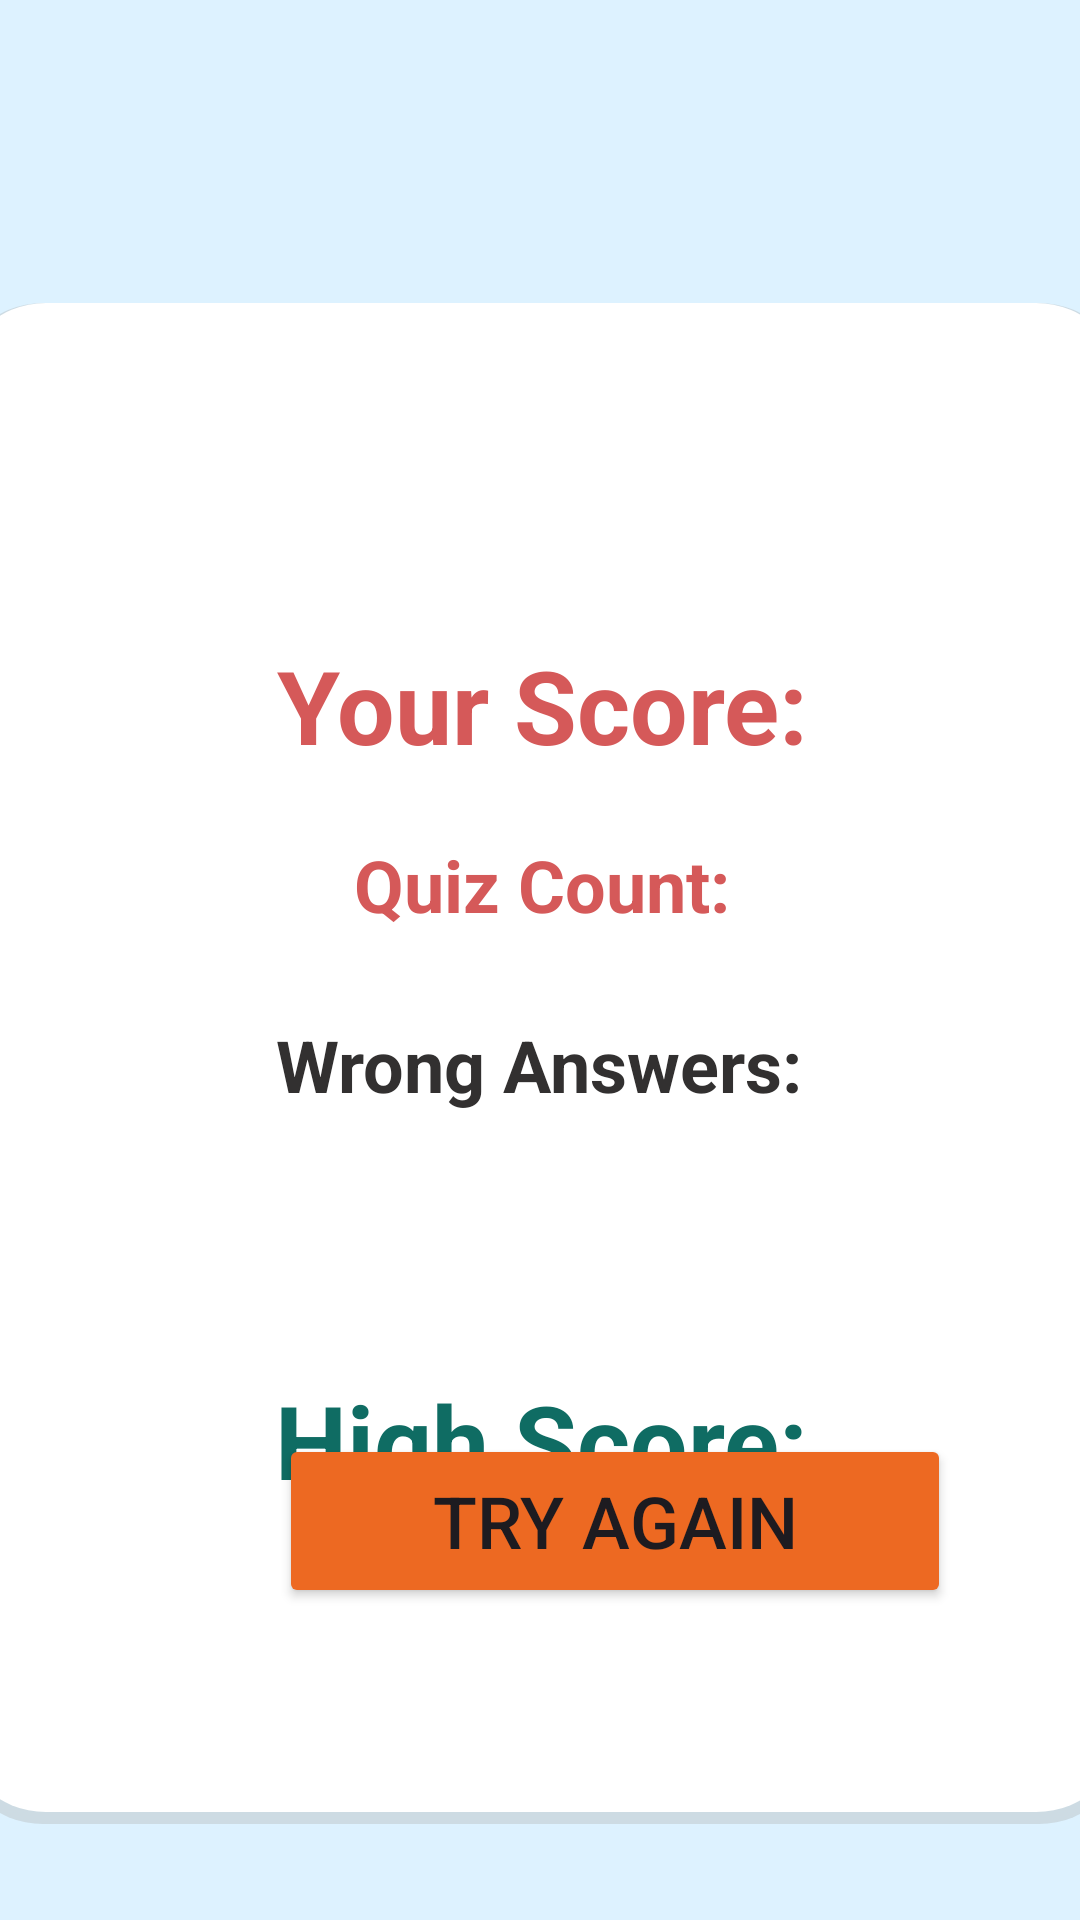

Android layout source for this screen:
<!-- AndroidManifest.xml: application theme Theme.QuizGAme -->
<!-- res/layout/activity_score_screen.xml -->
<?xml version="1.0" encoding="utf-8"?>
<androidx.constraintlayout.widget.ConstraintLayout xmlns:android="http://schemas.android.com/apk/res/android"
    xmlns:app="http://schemas.android.com/apk/res-auto"
    xmlns:tools="http://schemas.android.com/tools"
    android:layout_width="match_parent"
    android:layout_height="match_parent"
    android:background="@color/blue_100"
    tools:context=".ScoreScreen">

    <RelativeLayout
        android:layout_width="406dp"
        android:layout_height="633dp"
        android:layout_marginStart="1dp"
        android:layout_marginTop="1dp"
        android:layout_marginEnd="1dp"
        app:layout_constraintEnd_toEndOf="parent"
        app:layout_constraintStart_toStartOf="parent"
        app:layout_constraintTop_toTopOf="parent">

        <androidx.constraintlayout.widget.ConstraintLayout
            android:layout_width="392dp"
            android:layout_height="507dp"
            android:layout_marginStart="7dp"
            android:layout_marginTop="100dp"
            android:layout_marginEnd="7dp"
            android:background="@drawable/win_tab">

            <TextView
                android:id="@+id/txt_wrong_count"
                android:layout_width="293dp"
                android:layout_height="60dp"
                android:layout_marginTop="224dp"
                android:gravity="center"
                android:text="@string/wrong_answers"
                android:textAlignment="gravity"
                android:textColor="@color/black_600"
                android:textSize="24sp"
                android:textStyle="bold"
                app:layout_constraintEnd_toEndOf="parent"
                app:layout_constraintHorizontal_bias="0.494"
                app:layout_constraintStart_toStartOf="parent"
                app:layout_constraintTop_toTopOf="parent" />

            <TextView
                android:id="@+id/txt_quiz_count"
                android:layout_width="293dp"
                android:layout_height="60dp"
                android:layout_marginTop="164dp"
                android:gravity="center"
                android:text="@string/quiz_count"
                android:textAlignment="gravity"
                android:textColor="@color/red_400"
                android:textSize="24sp"
                android:textStyle="bold"
                app:layout_constraintEnd_toEndOf="parent"
                app:layout_constraintHorizontal_bias="0.505"
                app:layout_constraintStart_toStartOf="parent"
                app:layout_constraintTop_toTopOf="parent" />

            <TextView
                android:id="@+id/txt_high_score"
                android:layout_width="316dp"
                android:layout_height="54dp"
                android:layout_marginTop="352dp"
                android:gravity="center"
                android:text="@string/high_score"
                android:textAlignment="gravity"
                android:textColor="@color/text_700"
                android:textSize="34sp"
                android:textStyle="bold"
                app:layout_constraintEnd_toEndOf="parent"
                app:layout_constraintStart_toStartOf="parent"
                app:layout_constraintTop_toTopOf="parent" />

            <TextView
                android:id="@+id/txt_current_score"
                android:layout_width="293dp"
                android:layout_height="60dp"
                android:layout_marginTop="104dp"
                android:gravity="center"
                android:text="@string/display_score"
                android:textAlignment="gravity"
                android:textColor="@color/red_400"
                android:textSize="34sp"
                android:textStyle="bold"
                app:layout_constraintEnd_toEndOf="parent"
                app:layout_constraintHorizontal_bias="0.505"
                app:layout_constraintStart_toStartOf="parent"
                app:layout_constraintTop_toTopOf="parent" />

        </androidx.constraintlayout.widget.ConstraintLayout>

        <ImageView
            android:id="@+id/imageView2"
            android:layout_width="250dp"
            android:layout_height="180dp"
            android:layout_marginStart="76dp"
            android:layout_marginTop="30dp"
            android:layout_marginEnd="76dp"
            android:contentDescription="@string/winner_image"
            app:srcCompat="@drawable/winner" />

    </RelativeLayout>

    <Button
        android:id="@+id/btn_retry"
        android:layout_width="224dp"
        android:layout_height="58dp"
        android:layout_marginStart="93dp"
        android:layout_marginEnd="94dp"
        android:layout_marginBottom="104dp"
        android:backgroundTint="@color/yellow_600"
        android:text="@string/try_again"
        android:textSize="24sp"
        app:layout_constraintBottom_toBottomOf="parent"
        app:layout_constraintEnd_toEndOf="parent"
        app:layout_constraintHorizontal_bias="0.0"
        app:layout_constraintStart_toStartOf="parent" />
</androidx.constraintlayout.widget.ConstraintLayout>
<!-- resources referenced by this layout -->
<resources>
  <color name="black_600">#323030</color>
  <color name="blue_100">#AECFF0FF</color>
  <color name="red_400">#D55959</color>
  <color name="text_700">#0F6C63</color>
  <color name="yellow_600">#ED6922</color>
  <!-- drawable win_tab (drawable) -->
  <?xml version="1.0" encoding="utf-8"?>
  <layer-list xmlns:android="http://schemas.android.com/apk/res/android">
  
  
  
      
      <item>
          <shape android:shape="rectangle">
              <corners android:radius="30dp" /> 
              <solid android:color="@color/black_100" />
          </shape>
      </item>
  
      
      <item android:right="1dp" android:left="1dp" android:bottom="4dp">
          <shape android:shape="rectangle">
              <corners android:radius="30dp" /> 
              <solid android:color="@color/white" /> 
          </shape>
      </item>
  
  </layer-list>
  <string name="display_score">Your Score:</string>
  <string name="high_score">High Score:</string>
  <string name="quiz_count">Quiz Count:</string>
  <string name="try_again">Try Again</string>
  <string name="winner_image">winner image</string>
  <string name="wrong_answers">Wrong Answers:</string>
  <style name="Theme.QuizGAme" parent="Base.Theme.QuizGAme" />
  <color name="black_100">#56ACACAC</color>
  <color name="white">#FFFFFFFF</color>
  <style name="Base.Theme.QuizGAme" parent="Theme.Material3.DayNight.NoActionBar">
          
          
          <item name="colorPrimary">@color/teal_300</item>
          <item name="colorPrimaryVariant">@color/blue_300</item>
          <item name="colorOnPrimary">@color/white</item>
  
  
  
          <item name="colorOnSecondary">@color/black</item>
          
          <item name="android:statusBarColor">?attr/colorPrimaryVariant</item>
          
      </style>
  <color name="teal_300">#A4FFE2</color>
  <color name="blue_300">#8EDAFD</color>
  <color name="black">#FF000000</color>
</resources>
